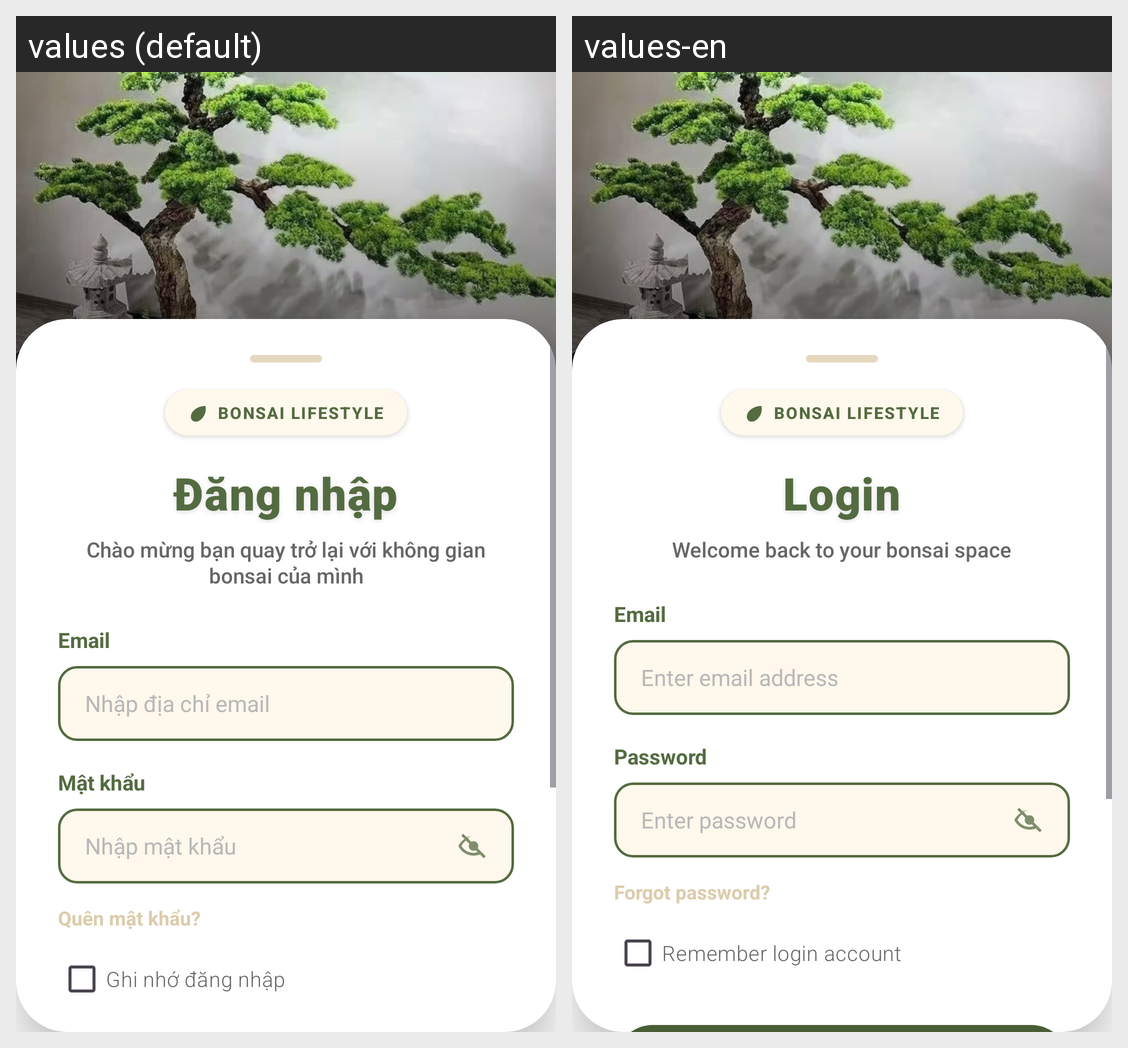

Locale-by-locale string values for the Android screen shown in this grid:
Android screen res/layout/activity_login.xml rendered under 2 locales, left to right: values (default), values-en. Device: Nexus 5 (rendered at 1080×1920; each locale shown at half size, 540×960, under a caption strip naming it); theme Theme.FinalApp.
Strings drawn on this screen, with the default value and each locale's value (text and hints the layout hard-codes, and strings that could not be matched under every locale, appear in the picture but are not listed):

str_bonsai_lifestyle
  values: BONSAI LIFESTYLE
  values-en: BONSAI LIFESTYLE

str_login
  values: Đăng nhập
  values-en: Login

str_login_subtitle
  values: Chào mừng bạn quay trở lại với không gian bonsai của mình
  values-en: Welcome back to your bonsai space

str_email
  values: Email
  values-en: Email

str_hint_email
  values: Nhập địa chỉ email
  values-en: Enter email address

str_password
  values: Mật khẩu
  values-en: Password

str_hint_password
  values: Nhập mật khẩu
  values-en: Enter password

str_forgot_password
  values: Quên mật khẩu?
  values-en: Forgot password?

str_remember_login
  values: Ghi nhớ đăng nhập
  values-en: Remember login account
